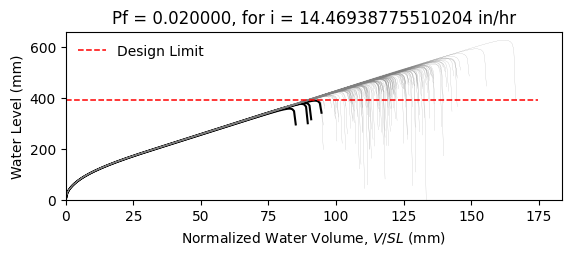

The table this chart was drawn from, first rows:
W10X26, L = 360.0 in, slope = 0.020833333333333332 in/in, dead load = 6.944444444444444e-05 kip/in…
zwlim AISC Appendix 2, zwlim DAMP, zwlim Proposed for ASCE 7, zwlim Neglect Ponding, dhnom Denver, dhnom New York, dhnom New Orleans, dh Denver, dh New York, dh New Orleans, dmax
14.61, 13.68, 12.23, 14.62, 1.291, 1.291, 1.291, 3.003, 3.003, 3.003, 20.18, Safe, 
14.61, 13.68, 12.23, 14.62, 1.291, 1.291, 1.291, 3.003, 3.003, 3.003, 17.66, Safe, 
14.61, 13.68, 12.23, 14.62, 1.291, 1.291, 1.291, 3.003, 3.003, 3.003, 17.01, Safe, 
14.61, 13.68, 12.23, 14.62, 1.291, 1.291, 1.291, 3.003, 3.003, 3.003, 20, Safe, 
14.61, 13.68, 12.23, 14.62, 1.291, 1.291, 1.291, 3.003, 3.003, 3.003, 16.7, Safe, 
14.61, 13.68, 12.23, 14.62, 1.291, 1.291, 1.291, 3.003, 3.003, 3.003, 24.7, Safe, 
14.61, 13.68, 12.23, 14.62, 1.291, 1.291, 1.291, 3.003, 3.003, 3.003, 18.68, Safe, 
14.61, 13.68, 12.23, 14.62, 1.291, 1.291, 1.291, 3.003, 3.003, 3.003, 16.92, Safe, 
14.61, 13.68, 12.23, 14.62, 1.291, 1.291, 1.291, 3.003, 3.003, 3.003, 19.51, Safe, 
14.61, 13.68, 12.23, 14.62, 1.291, 1.291, 1.291, 3.003, 3.003, 3.003, 18.32, Safe, 
14.61, 13.68, 12.23, 14.62, 1.291, 1.291, 1.291, 3.003, 3.003, 3.003, 16.12, Safe, 
14.61, 13.68, 12.23, 14.62, 1.291, 1.291, 1.291, 3.003, 3.003, 3.003, 15.58, Safe, 
14.61, 13.68, 12.23, 14.62, 1.291, 1.291, 1.291, 3.003, 3.003, 3.003, 19.72, Safe, 
14.61, 13.68, 12.23, 14.62, 1.291, 1.291, 1.291, 3.003, 3.003, 3.003, 17.31, Safe, 
14.61, 13.68, 12.23, 14.62, 1.291, 1.291, 1.291, 3.003, 3.003, 3.003, 20.03, Safe, 
14.61, 13.68, 12.23, 14.62, 1.291, 1.291, 1.291, 3.003, 3.003, 3.003, 18.2, Safe, 
14.61, 13.68, 12.23, 14.62, 1.291, 1.291, 1.291, 3.003, 3.003, 3.003, 18.83, Safe, 
14.61, 13.68, 12.23, 14.62, 1.291, 1.291, 1.291, 3.003, 3.003, 3.003, 20.61, Safe, 
14.61, 13.68, 12.23, 14.62, 1.291, 1.291, 1.291, 3.003, 3.003, 3.003, 16.85, Safe, 
14.61, 13.68, 12.23, 14.62, 1.291, 1.291, 1.291, 3.003, 3.003, 3.003, 17.75, Safe, 
14.61, 13.68, 12.23, 14.62, 1.291, 1.291, 1.291, 3.003, 3.003, 3.003, 16.77, Safe, 
14.61, 13.68, 12.23, 14.62, 1.291, 1.291, 1.291, 3.003, 3.003, 3.003, 19.9, Safe, 
14.61, 13.68, 12.23, 14.62, 1.291, 1.291, 1.291, 3.003, 3.003, 3.003, 20.63, Safe, 
14.61, 13.68, 12.23, 14.62, 1.291, 1.291, 1.291, 3.003, 3.003, 3.003, 18.43, Safe, 
14.61, 13.68, 12.23, 14.62, 1.291, 1.291, 1.291, 3.003, 3.003, 3.003, 17.64, Safe, 
14.61, 13.68, 12.23, 14.62, 1.291, 1.291, 1.291, 3.003, 3.003, 3.003, 15.56, Safe, 
14.61, 13.68, 12.23, 14.62, 1.291, 1.291, 1.291, 3.003, 3.003, 3.003, 19.45, Safe, 
14.61, 13.68, 12.23, 14.62, 1.291, 1.291, 1.291, 3.003, 3.003, 3.003, 19.1, Safe, 
14.61, 13.68, 12.23, 14.62, 1.291, 1.291, 1.291, 3.003, 3.003, 3.003, 16.96, Safe, 
14.61, 13.68, 12.23, 14.62, 1.291, 1.291, 1.291, 3.003, 3.003, 3.003, 21.33, Safe, 
14.61, 13.68, 12.23, 14.62, 1.291, 1.291, 1.291, 3.003, 3.003, 3.003, 18.82, Safe, 
14.61, 13.68, 12.23, 14.62, 1.291, 1.291, 1.291, 3.003, 3.003, 3.003, 19.41, Safe, 
14.61, 13.68, 12.23, 14.62, 1.291, 1.291, 1.291, 3.003, 3.003, 3.003, 17.47, Safe, 
14.61, 13.68, 12.23, 14.62, 1.291, 1.291, 1.291, 3.003, 3.003, 3.003, 20.75, Safe, 
14.61, 13.68, 12.23, 14.62, 1.291, 1.291, 1.291, 3.003, 3.003, 3.003, 19.73, Safe, 
14.61, 13.68, 12.23, 14.62, 1.291, 1.291, 1.291, 3.003, 3.003, 3.003, 16.87, Safe, 
14.61, 13.68, 12.23, 14.62, 1.291, 1.291, 1.291, 3.003, 3.003, 3.003, 19.1, Safe, 
14.61, 13.68, 12.23, 14.62, 1.291, 1.291, 1.291, 3.003, 3.003, 3.003, 19.44, Safe, 
14.61, 13.68, 12.23, 14.62, 1.291, 1.291, 1.291, 3.003, 3.003, 3.003, 20.24, Safe, 
14.61, 13.68, 12.23, 14.62, 1.291, 1.291, 1.291, 3.003, 3.003, 3.003, 16.31, Safe, 
14.61, 13.68, 12.23, 14.62, 1.291, 1.291, 1.291, 3.003, 3.003, 3.003, 20.73, Safe, 
14.61, 13.68, 12.23, 14.62, 1.291, 1.291, 1.291, 3.003, 3.003, 3.003, 17.5, Safe, 
14.61, 13.68, 12.23, 14.62, 1.291, 1.291, 1.291, 3.003, 3.003, 3.003, 18.32, Safe, 
14.61, 13.68, 12.23, 14.62, 1.291, 1.291, 1.291, 3.003, 3.003, 3.003, 17.94, Safe, 
14.61, 13.68, 12.23, 14.62, 1.291, 1.291, 1.291, 3.003, 3.003, 3.003, 20.4, Safe, 
14.61, 13.68, 12.23, 14.62, 1.291, 1.291, 1.291, 3.003, 3.003, 3.003, 15.98, Safe, 
14.61, 13.68, 12.23, 14.62, 1.291, 1.291, 1.291, 3.003, 3.003, 3.003, 18.65, Safe, 
14.61, 13.68, 12.23, 14.62, 1.291, 1.291, 1.291, 3.003, 3.003, 3.003, 17.42, Safe, 
14.61, 13.68, 12.23, 14.62, 1.291, 1.291, 1.291, 3.003, 3.003, 3.003, 18.69, Safe, 
14.61, 13.68, 12.23, 14.62, 1.291, 1.291, 1.291, 3.003, 3.003, 3.003, 17.05, Safe, 
14.61, 13.68, 12.23, 14.62, 1.291, 1.291, 1.291, 3.003, 3.003, 3.003, 19.92, Safe, 
14.61, 13.68, 12.23, 14.62, 1.291, 1.291, 1.291, 3.003, 3.003, 3.003, 14.99, Fail, 
14.61, 13.68, 12.23, 14.62, 1.291, 1.291, 1.291, 3.003, 3.003, 3.003, 18.78, Safe, 
14.61, 13.68, 12.23, 14.62, 1.291, 1.291, 1.291, 3.003, 3.003, 3.003, 17.44, Safe, 
14.61, 13.68, 12.23, 14.62, 1.291, 1.291, 1.291, 3.003, 3.003, 3.003, 21.27, Safe, 
14.61, 13.68, 12.23, 14.62, 1.291, 1.291, 1.291, 3.003, 3.003, 3.003, 17.32, Safe, 
14.61, 13.68, 12.23, 14.62, 1.291, 1.291, 1.291, 3.003, 3.003, 3.003, 18.31, Safe, 
14.61, 13.68, 12.23, 14.62, 1.291, 1.291, 1.291, 3.003, 3.003, 3.003, 17.29, Safe, 
14.61, 13.68, 12.23, 14.62, 1.291, 1.291, 1.291, 3.003, 3.003, 3.003, 15.71, Safe, 
... 142 more rows
